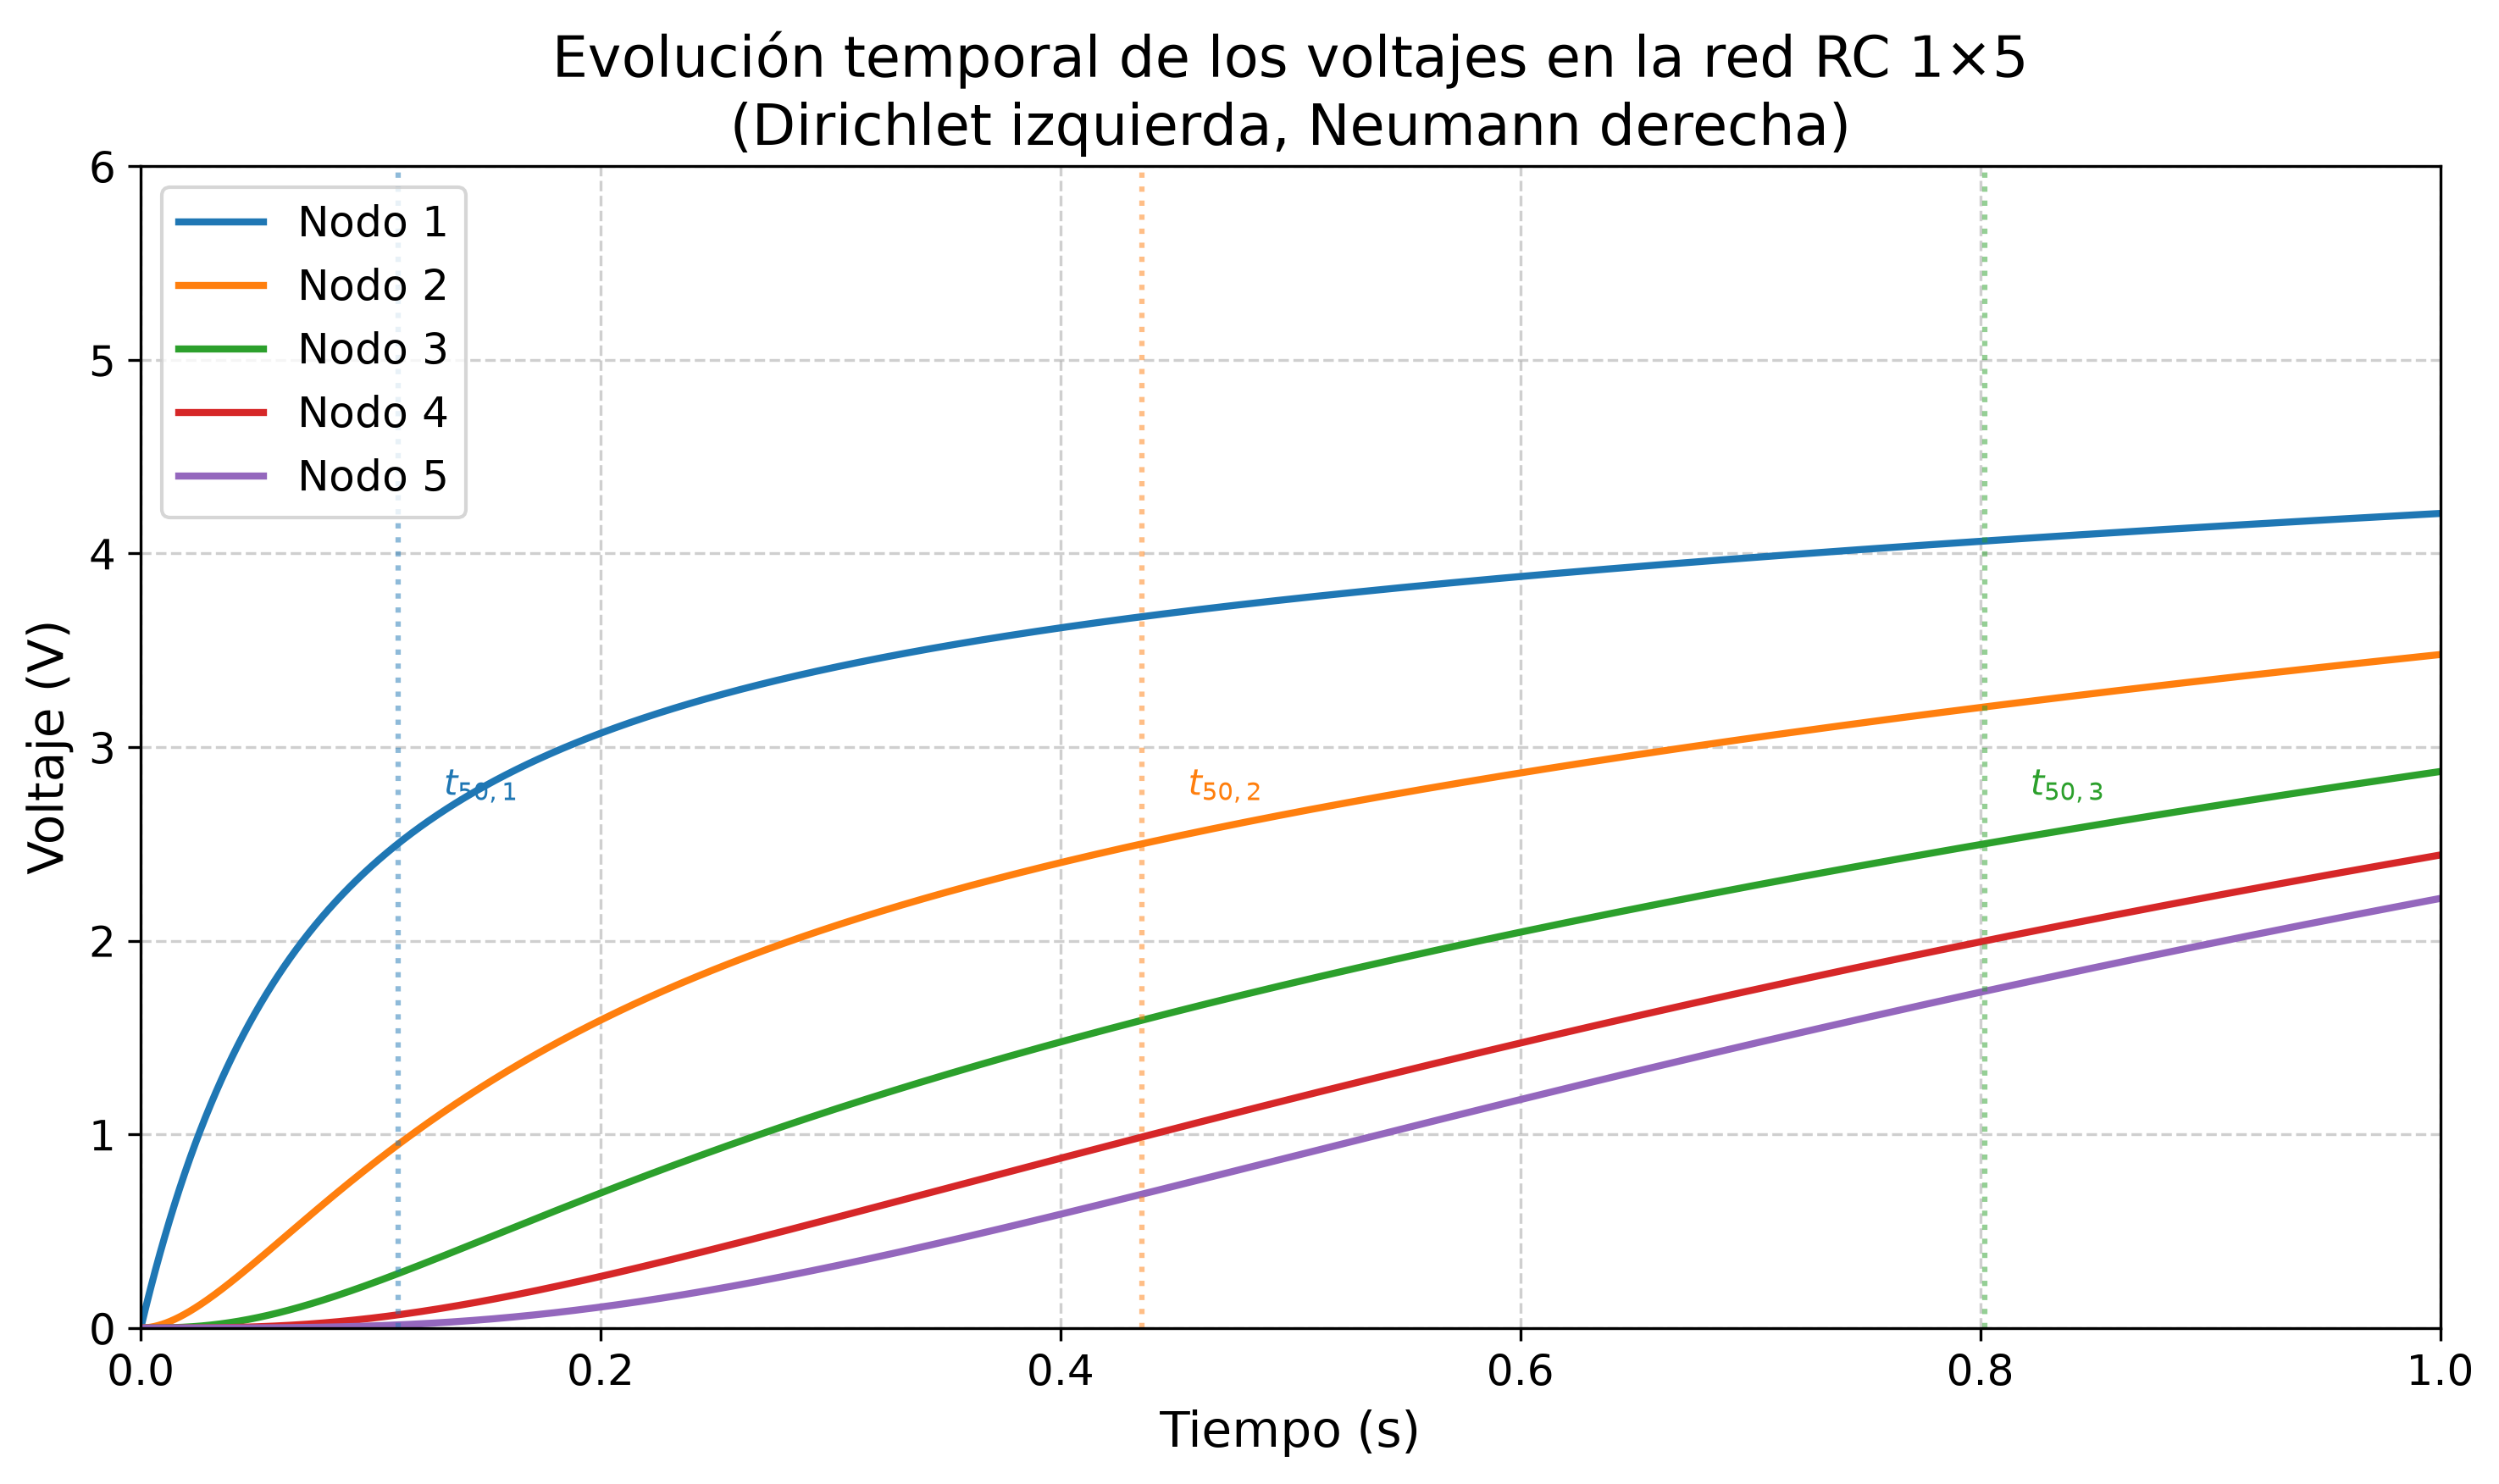

The file beside this chart, header and first rows:
t, V1, V2, V3, V4, V5
0.000000000000000000e+00, 0.000000000000000000e+00, 0.000000000000000000e+00, 0.000000000000000000e+00, 0.000000000000000000e+00, 0.000000000000000000e+00
1.000000000000000048e-04, 4.995004163750000475e-03, 2.496669583333334197e-06, 8.320833333333334843e-10, 2.083333333333333460e-13, 0.000000000000000000e+00
2.000000000000000096e-04, 9.980033286719121668e-03, 9.973379940057254089e-06, 6.646700378502001397e-09, 3.323348596743889923e-12, 1.246878678298611522e-15
3.000000000000000279e-04, 1.495511226416936998e-02, 2.241023577078956019e-05, 2.239901947372006714e-08, 1.679521044574443902e-11, 9.956974219447969127e-15
4.000000000000000192e-04, 1.992026592178132438e-02, 3.978741129793078948e-05, 5.301447776910192972e-08, 5.299455848189264871e-11, 4.224956520439515354e-14
5.000000000000000104e-04, 2.487551901586249406e-02, 6.208515002771721825e-05, 1.033889148587868058e-07, 1.291730538167495578e-10, 1.290352498943288459e-13
6.000000000000000559e-04, 2.982089623355502206e-02, 8.928376451309034544e-05, 1.783887058694595329e-07, 2.674241425520214818e-10, 3.208601143697627849e-13
6.999999999999999929e-04, 3.475642219304274361e-02, 1.213636361173799723e-04, 2.828508940073840978e-07, 4.946440351564478167e-10, 6.927059500117472051e-13
8.000000000000000383e-04, 3.968212144375757311e-02, 1.583052147787981500e-04, 4.215833225660586461e-07, 8.424929007244033670e-10, 1.348746779535019364e-12
9.000000000000000838e-04, 4.459801846658527358e-02, 2.000890187757411358e-04, 5.993647663965922795e-07, 1.347356275105573723e-09, 2.427061949511493580e-12
1.000000000000000021e-03, 4.950413767407056687e-02, 2.466956344928965456e-04, 8.209450628428956513e-07, 2.050306681899431082e-09, 4.104306046056733942e-12
1.100000000000000066e-03, 5.440050341062159511e-02, 2.981057161881530597e-04, 1.091045242143770943e-06, 2.997065465312592622e-09, 6.600335889091916131e-12
1.200000000000000112e-03, 5.928713995271374382e-02, 3.542999857603095653e-04, 1.414357657303976611e-06, 4.237964833881477530e-09, 1.018279485933924398e-11
1.300000000000000157e-03, 6.416407150909284041e-02, 4.152592325175814857e-04, 1.795546113436335989e-06, 5.827910114066993399e-09, 1.517165481095983921e-11
1.399999999999999986e-03, 6.903132222097768667e-02, 4.809643129469010439e-04, 2.239245996576951064e-06, 7.826342212732288204e-09, 2.194371582149971994e-11
1.500000000000000031e-03, 7.388891616226199444e-02, 5.513961504840089387e-04, 2.750064401975572817e-06, 1.029720028751887570e-08, 3.093706402957159395e-11
1.600000000000000077e-03, 7.873687733971566904e-02, 6.265357352843347249e-04, 3.332580261863175219e-06, 1.330888462414071845e-08, 4.265548780946785514e-11
1.700000000000000122e-03, 8.357522969318544048e-02, 7.063641239946631852e-04, 3.991344472698768063e-06, 1.693421971962008904e-08, 5.767285253067325460e-11
1.800000000000000168e-03, 8.840399709579489784e-02, 7.908624395255838208e-04, 4.730880021897480686e-06, 2.125041757049325570e-08, 7.663743414902437934e-11
1.899999999999999996e-03, 9.322320335414388537e-02, 8.800118708247206979e-04, 5.555682114041935054e-06, 2.633904116501827551e-08, 1.002762118750469748e-10
2.000000000000000042e-03, 9.803287220850730177e-02, 9.737936726507404788e-04, 6.470218296578923928e-06, 3.228596817842132795e-08, 1.293991201637916580e-10
2.100000000000000304e-03, 1.028330273330331918e-01, 1.072189165348135225e-03, 7.478928585003402866e-06, 3.918135487022223337e-08, 1.649032602692834416e-10
2.200000000000000133e-03, 1.076236923359403380e-01, 1.175179734622777694e-03, 8.586225587531790807e-06, 4.711960018268398901e-08, 2.077770716055005522e-10
2.299999999999999961e-03, 1.124048907597151176e-01, 1.282746831318246636e-03, 9.796494629266574007e-06, 5.619931003943517932e-08, 2.591044631546037918e-10
2.400000000000000223e-03, 1.171766460813078586e-01, 1.394871971192918839e-03, 1.111409387585419031e-05, 6.652326184331840337e-08, 3.200689051619483097e-10
2.500000000000000052e-03, 1.219389817123284481e-01, 1.511536734697825754e-03, 1.254335445663818258e-05, 7.819836917252181616e-08, 3.919574813562258957e-10
2.600000000000000314e-03, 1.266919209992414530e-01, 1.632722766755271985e-03, 1.408858058730957030e-05, 9.133564667405516538e-08, 4.761649019319077710e-10
2.700000000000000143e-03, 1.314354872235605765e-01, 1.758411776538212727e-03, 1.575404969205642394e-05, 1.060501751536354840e-07, 5.741974775299837717e-10
2.799999999999999972e-03, 1.361697036020424467e-01, 1.888585537250388408e-03, 1.754401252521457598e-05, 1.224610668610520325e-07, 6.876770544518264355e-10
2.900000000000000234e-03, 1.408945932868799489e-01, 2.023225885907212196e-03, 1.946269329242141481e-05, 1.406914309700837235e-07, 8.183449113398456936e-10
3.000000000000000062e-03, 1.456101793658947929e-01, 2.162314723117409951e-03, 2.151428977127473201e-05, 1.608683392520466646e-07, 9.680656175574418172e-10
3.100000000000000325e-03, 1.503164848627295824e-01, 2.305834012865407619e-03, 2.370297343149849813e-05, 1.831227919420532630e-07, 1.138830853499611486e-09
3.200000000000000153e-03, 1.550135327370392169e-01, 2.453765782294465864e-03, 2.603288955461754232e-05, 2.075896837970681243e-07, 1.332763193064416104e-09
3.299999999999999982e-03, 1.597013458846817668e-01, 2.606092121490558456e-03, 2.850815735314301966e-05, 2.344077703448506211e-07, 1.552119848514377588e-09
3.400000000000000244e-03, 1.643799471379086830e-01, 2.762795183266989873e-03, 3.113287008927061086e-05, 2.637196343228770258e-07, 1.799296377955730220e-09
3.500000000000000073e-03, 1.690493592655544497e-01, 2.923857182949753195e-03, 3.391109519309329080e-05, 2.956716523063399048e-07, 2.076830355662325773e-09
3.600000000000000335e-03, 1.737096049732256287e-01, 3.089260398163623089e-03, 3.684687438033065136e-05, 3.304139615243259682e-07, 2.387405005469861862e-09
3.700000000000000164e-03, 1.783607069034893466e-01, 3.258987168618982140e-03, 3.994422376957657413e-05, 3.681004268632773757e-07, 2.733852797464980199e-09
3.799999999999999992e-03, 1.830026876360611177e-01, 3.433019895899378383e-03, 4.320713399906722164e-05, 4.088886080568456883e-07, 3.119159008192669242e-09
3.900000000000000255e-03, 1.876355696879921653e-01, 3.611341043249810100e-03, 4.663957034297112582e-05, 4.529397270612515402e-07, 3.546465244604285347e-09
4.000000000000000083e-03, 1.922593755138561067e-01, 3.793933135365737484e-03, 5.024547282720332527e-05, 5.004186356152664707e-07, 4.019072931967410087e-09
4.100000000000000346e-03, 1.968741275059350815e-01, 3.980778758182816797e-03, 5.402875634476535374e-05, 5.514937829839380668e-07, 4.540446765957649674e-09
4.200000000000000608e-03, 2.014798479944052423e-01, 4.171860558667354890e-03, 5.799331077061297058e-05, 6.063371838851823720e-07, 5.114218129151392813e-09
4.300000000000000003e-03, 2.060765592475217456e-01, 4.367161244607484921e-03, 6.214300107605343548e-05, 6.651243865983723880e-07, 5.744188472137447318e-09
4.400000000000000265e-03, 2.106642834718031043e-01, 4.566663584405052448e-03, 6.648166744267421135e-05, 7.280344412540538256e-07, 6.434332659464389707e-09
4.500000000000000527e-03, 2.152430428122150408e-01, 4.770350406868220129e-03, 7.101312537580487753e-05, 7.952498683039257728e-07, 7.188802280639380064e-09
4.599999999999999922e-03, 2.198128593523536456e-01, 4.978204601004779760e-03, 7.574116581751411678e-05, 8.669566271702234691e-07, 8.011928926393114561e-09
4.700000000000000185e-03, 2.243737551146280373e-01, 5.190209115816174675e-03, 8.066955525914360566e-05, 9.433440850736489561e-07, 8.908227430424519312e-09
4.800000000000000447e-03, 2.289257520604425222e-01, 5.406346960092226449e-03, 8.580203585338051580e-05, 1.024604986038994840e-06, 9.882399076837722176e-09
4.899999999999999842e-03, 2.334688720903779768e-01, 5.626601202206567634e-03, 9.114232552587058465e-05, 1.110935420077613606e-06, 1.093933477348276710e-08
5.000000000000000104e-03, 2.380031370443728977e-01, 5.850954969912772717e-03, 9.669411808637342243e-05, 1.202534792545885551e-06, 1.208411819141048588e-08
5.100000000000000366e-03, 2.425285687019037850e-01, 6.079391450141187307e-03, 1.024610833394619256e-04, 1.299605793678844776e-06, 1.332202887065089176e-08
5.200000000000000629e-03, 2.470451887821649151e-01, 6.311893888796459018e-03, 1.084468671947674774e-04, 1.402354368298124651e-06, 1.465854529252340040e-08
5.300000000000000024e-03, 2.515530189442475861e-01, 6.548445590555753565e-03, 1.146550917767728871e-04, 1.510989685693387498e-06, 1.609934791868613989e-08
5.400000000000000286e-03, 2.560520807873188920e-01, 6.789029918667670825e-03, 1.210893555341546263e-04, 1.625724109676410076e-06, 1.765032219713059585e-08
5.500000000000000548e-03, 2.605423958507998017e-01, 7.033630294751843509e-03, 1.277532333486762733e-04, 1.746773168806994780e-06, 1.931756153532675200e-08
5.599999999999999943e-03, 2.650239856145427120e-01, 7.282230198599227121e-03, 1.346502766436349138e-04, 1.874355526789885785e-06, 2.110737024072292268e-08
5.700000000000000205e-03, 2.694968714990086389e-01, 7.534813167973069929e-03, 1.417840134918621107e-04, 2.008692953041866815e-06, 2.302626642880339118e-08
5.800000000000000468e-03, 2.739610748654434658e-01, 7.791362798410568155e-03, 1.491579487232813812e-04, 2.150010293428229071e-06, 2.508098489890598569e-08
5.899999999999999863e-03, 2.784166170160540799e-01, 8.051862743025198568e-03, 1.567755640320237258e-04, 2.298535441167790682e-06, 2.727847997800067033e-08
... 9,941 more rows
